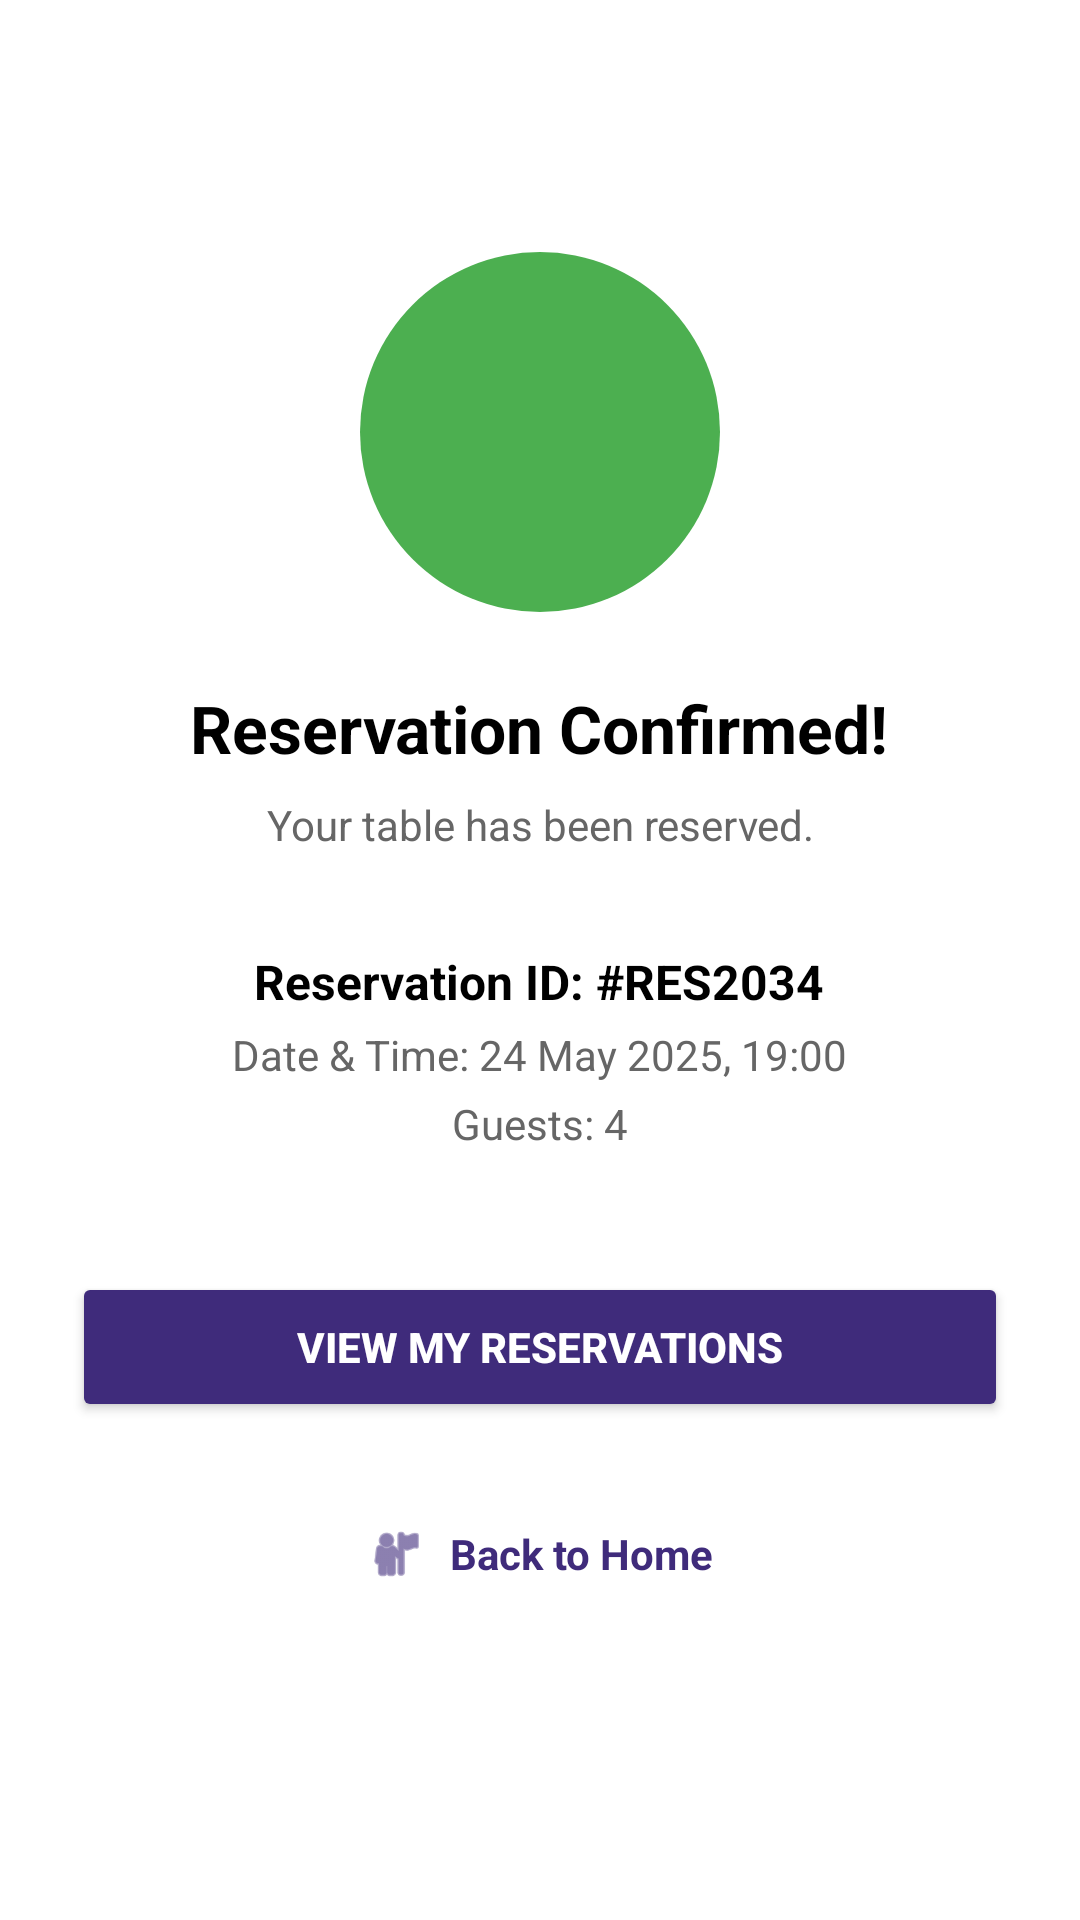

The Android layout XML behind this screen, and the referenced resources:
<!-- AndroidManifest.xml: application theme Theme.DUTRendezvous -->
<!-- res/layout/acivity_reservation_confirmation.xml -->
<?xml version="1.0" encoding="utf-8"?>
<ScrollView xmlns:android="http://schemas.android.com/apk/res/android"
    xmlns:app="http://schemas.android.com/apk/res-auto"
    android:layout_width="match_parent"
    android:layout_height="match_parent"
    android:background="#FFFFFF"
    android:fillViewport="true">

    <LinearLayout
        android:layout_width="match_parent"
        android:layout_height="wrap_content"
        android:orientation="vertical"
        android:gravity="center_horizontal"
        android:padding="24dp">

        
        <LinearLayout
            android:layout_width="120dp"
            android:layout_height="120dp"
            android:background="@drawable/circle_background"
            android:gravity="center"
            android:layout_marginTop="60dp"
            android:layout_marginBottom="24dp">

            
            <ImageView
                android:layout_width="60dp"
                android:layout_height="60dp"
                android:src="@android:drawable/checkbox_on_background"
                app:tint="#4CAF50" />
        </LinearLayout>

        
        <TextView
            android:layout_width="wrap_content"
            android:layout_height="wrap_content"
            android:text="Reservation Confirmed!"
            android:textSize="22sp"
            android:textStyle="bold"
            android:textColor="#000000"
            android:layout_marginBottom="8dp"/>

        <TextView
            android:layout_width="wrap_content"
            android:layout_height="wrap_content"
            android:text="Your table has been reserved."
            android:textSize="14sp"
            android:textColor="#666666"
            android:gravity="center"
            android:layout_marginBottom="32dp"/>

        
        <TextView
            android:layout_width="wrap_content"
            android:layout_height="wrap_content"
            android:text="Reservation ID: #RES2034"
            android:textSize="16sp"
            android:textStyle="bold"
            android:textColor="#000000"
            android:layout_marginBottom="4dp"/>

        <TextView
            android:layout_width="wrap_content"
            android:layout_height="wrap_content"
            android:text="Date &amp; Time: 24 May 2025, 19:00"
            android:textSize="14sp"
            android:textColor="#666666"
            android:layout_marginBottom="4dp"/>

        <TextView
            android:layout_width="wrap_content"
            android:layout_height="wrap_content"
            android:text="Guests: 4"
            android:textSize="14sp"
            android:textColor="#666666"
            android:layout_marginBottom="40dp"/>

        
        <Button
            android:layout_width="match_parent"
            android:layout_height="50dp"
            android:text="View My Reservations"
            android:textColor="#FFFFFF"
            android:textSize="14sp"
            android:textStyle="bold"
            android:backgroundTint="#3F2B7B"
            android:layout_marginBottom="24dp"/>

        
        <LinearLayout
            android:layout_width="wrap_content"
            android:layout_height="wrap_content"
            android:orientation="horizontal"
            android:gravity="center_vertical"
            android:padding="10dp">

            
            <ImageView
                android:layout_width="20dp"
                android:layout_height="20dp"
                android:src="@android:drawable/ic_menu_myplaces"
                app:tint="#3F2B7B"
                android:layout_marginEnd="8dp"/>

            <TextView
                android:layout_width="wrap_content"
                android:layout_height="wrap_content"
                android:text="Back to Home"
                android:textColor="#3F2B7B"
                android:textStyle="bold"
                android:textSize="14sp"/>
        </LinearLayout>

    </LinearLayout>
</ScrollView>
<!-- resources referenced by this layout -->
<resources>
  <!-- drawable circle_background (drawable) -->
  <?xml version="1.0" encoding="utf-8"?>
  <shape xmlns:android="http://schemas.android.com/apk/res/android">
  
      <solid android:color="#4CAF50"/>
  
      <corners android:radius="60dp"/>
  
  </shape>
  <style name="Theme.DUTRendezvous" parent="Theme.AppCompat.Light.NoActionBar" />
</resources>
